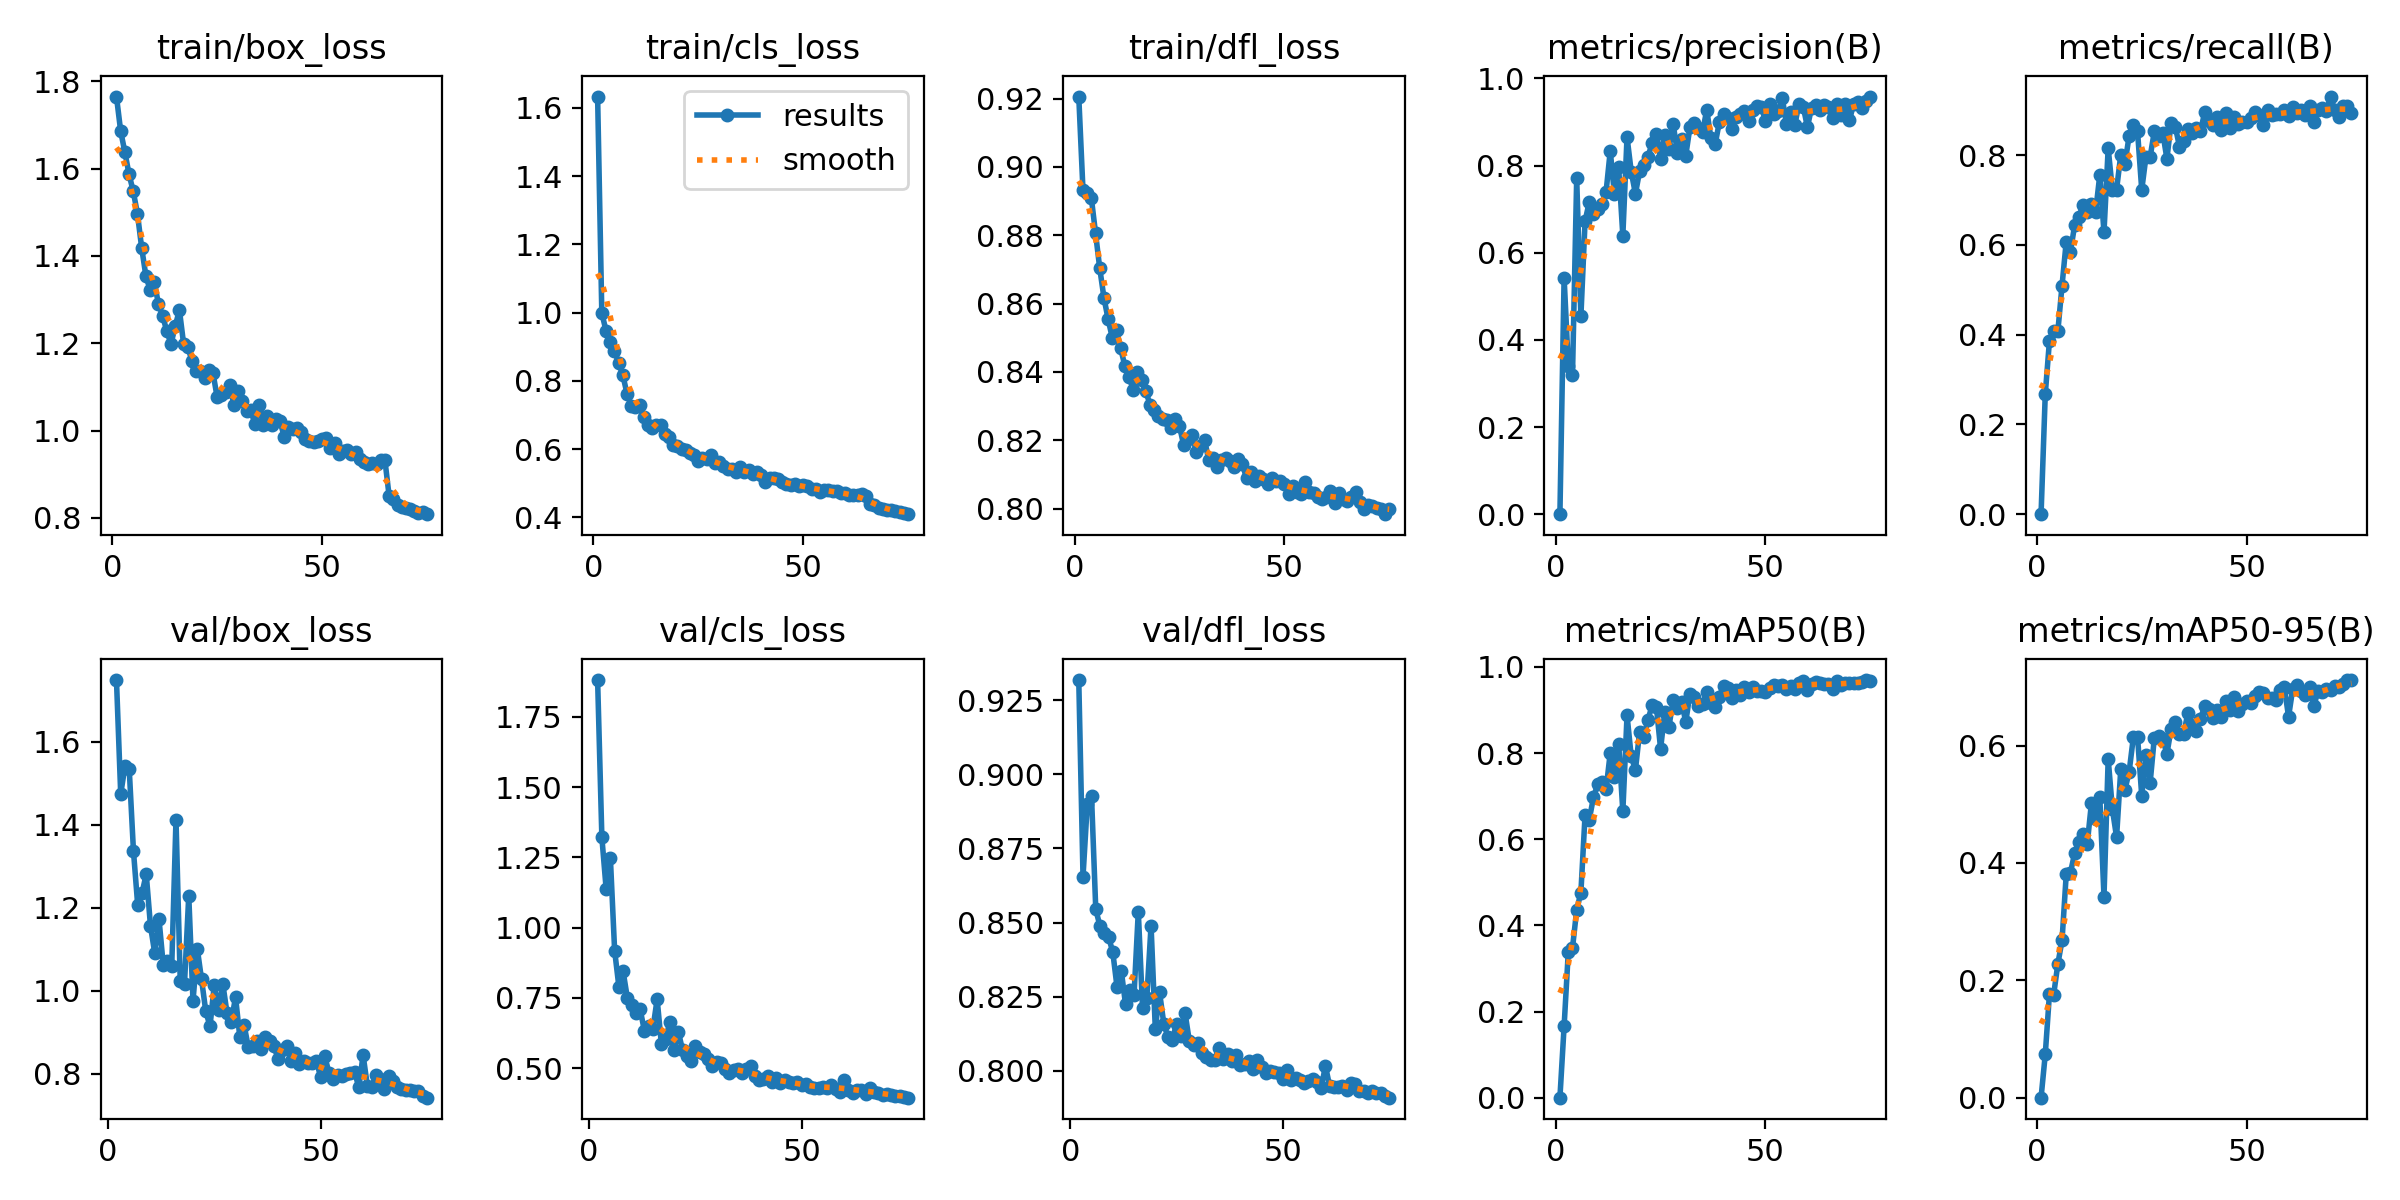

Data behind this chart, as committed beside it:
epoch, time, train/box_loss, train/cls_loss, train/dfl_loss, metrics/precision(B), metrics/recall(B), metrics/mAP50(B), metrics/mAP50-95(B), val/box_loss, val/cls_loss, val/dfl_loss, lr/pg0, lr/pg1, lr/pg2
1, 22.26, 1.765, 1.633, 0.9206, 1e-05, 0.00011, 1e-05, 0, nan, nan, nan, 0.07037, 0.003292, 0.003292
2, 37.59, 1.686, 0.9987, 0.8933, 0.5428, 0.2672, 0.1656, 0.07366, 1.748, 1.881, 0.9317, 0.04029, 0.006538, 0.006538
3, 52.42, 1.638, 0.9468, 0.8924, 0.3405, 0.3865, 0.3393, 0.1767, 1.474, 1.321, 0.8655, 0.01011, 0.009695, 0.009695
4, 66.93, 1.587, 0.9144, 0.8909, 0.3201, 0.4084, 0.3475, 0.1755, 1.54, 1.139, 0.8899, 0.009604, 0.009604, 0.009604
5, 81.66, 1.548, 0.8887, 0.8806, 0.7705, 0.4074, 0.4358, 0.2277, 1.534, 1.248, 0.8925, 0.009472, 0.009472, 0.009472
6, 96.25, 1.497, 0.8525, 0.8703, 0.4541, 0.5096, 0.4763, 0.2681, 1.336, 0.9187, 0.8544, 0.00934, 0.00934, 0.00934
7, 110.9, 1.419, 0.817, 0.8617, 0.6731, 0.6075, 0.6569, 0.3805, 1.206, 0.7903, 0.8487, 0.009208, 0.009208, 0.009208
8, 125.4, 1.355, 0.7628, 0.8554, 0.7162, 0.5844, 0.6457, 0.3834, 1.235, 0.8441, 0.8466, 0.009076, 0.009076, 0.009076
9, 140.1, 1.323, 0.7271, 0.85, 0.689, 0.644, 0.697, 0.4161, 1.281, 0.7492, 0.8452, 0.008944, 0.008944, 0.008944
10, 154.7, 1.34, 0.724, 0.8522, 0.7012, 0.6612, 0.727, 0.4349, 1.156, 0.7231, 0.84, 0.008812, 0.008812, 0.008812
11, 169.3, 1.291, 0.7295, 0.8469, 0.7113, 0.6899, 0.7318, 0.4492, 1.091, 0.695, 0.8283, 0.00868, 0.00868, 0.00868
12, 184, 1.263, 0.6935, 0.8417, 0.7393, 0.6727, 0.7157, 0.4318, 1.173, 0.7091, 0.8338, 0.008548, 0.008548, 0.008548
13, 198.7, 1.228, 0.6706, 0.8386, 0.8337, 0.6905, 0.8003, 0.5014, 1.063, 0.6335, 0.8224, 0.008416, 0.008416, 0.008416
14, 213.3, 1.199, 0.662, 0.8346, 0.7338, 0.6733, 0.7437, 0.4743, 1.071, 0.6494, 0.8272, 0.008284, 0.008284, 0.008284
15, 227.9, 1.238, 0.6692, 0.8401, 0.7957, 0.7558, 0.8219, 0.5123, 1.06, 0.6408, 0.8256, 0.008152, 0.008152, 0.008152
16, 242.5, 1.276, 0.6703, 0.8376, 0.6394, 0.6286, 0.6648, 0.3426, 1.412, 0.7452, 0.8537, 0.00802, 0.00802, 0.00802
17, 257, 1.199, 0.6434, 0.8345, 0.8657, 0.8154, 0.8872, 0.5772, 1.023, 0.5853, 0.8213, 0.007888, 0.007888, 0.007888
18, 271.5, 1.192, 0.6359, 0.8303, 0.7861, 0.7221, 0.7923, 0.4917, 1.017, 0.6045, 0.8245, 0.007756, 0.007756, 0.007756
19, 286.5, 1.159, 0.6109, 0.8289, 0.7353, 0.7236, 0.7606, 0.444, 1.229, 0.6653, 0.849, 0.007624, 0.007624, 0.007624
20, 301.1, 1.136, 0.6103, 0.827, 0.7873, 0.8004, 0.8493, 0.5593, 0.9751, 0.5663, 0.8142, 0.007492, 0.007492, 0.007492
21, 315.7, 1.138, 0.6005, 0.8263, 0.8014, 0.7806, 0.8376, 0.5248, 1.102, 0.6276, 0.8265, 0.00736, 0.00736, 0.00736
22, 330.4, 1.122, 0.5974, 0.8258, 0.8208, 0.8436, 0.8776, 0.5556, 1.028, 0.5632, 0.8159, 0.007228, 0.007228, 0.007228
23, 345.1, 1.138, 0.5899, 0.8236, 0.8522, 0.8668, 0.9111, 0.6141, 0.9508, 0.5422, 0.8113, 0.007096, 0.007096, 0.007096
24, 359.6, 1.133, 0.5839, 0.8261, 0.8728, 0.853, 0.9069, 0.6152, 0.9145, 0.5243, 0.8105, 0.006964, 0.006964, 0.006964
25, 374.1, 1.077, 0.5657, 0.8242, 0.8163, 0.7228, 0.8098, 0.5141, 1.014, 0.5796, 0.8159, 0.006832, 0.006832, 0.006832
26, 388.8, 1.081, 0.5743, 0.8187, 0.8708, 0.7961, 0.8961, 0.5838, 0.9526, 0.557, 0.8116, 0.0067, 0.0067, 0.0067
27, 403.3, 1.089, 0.5713, 0.8203, 0.8386, 0.7964, 0.8612, 0.5364, 1.017, 0.5503, 0.8195, 0.006568, 0.006568, 0.006568
28, 418, 1.106, 0.5821, 0.8217, 0.8956, 0.8528, 0.9241, 0.6133, 0.9465, 0.5328, 0.81, 0.006436, 0.006436, 0.006436
29, 432.5, 1.059, 0.5578, 0.8167, 0.8299, 0.8436, 0.9047, 0.6167, 0.9251, 0.5081, 0.8089, 0.006304, 0.006304, 0.006304
30, 447.2, 1.091, 0.5616, 0.8184, 0.8604, 0.8504, 0.9195, 0.6112, 0.9849, 0.5225, 0.8095, 0.006172, 0.006172, 0.006172
31, 461.8, 1.068, 0.5502, 0.8201, 0.823, 0.7922, 0.8723, 0.5859, 0.8897, 0.518, 0.806, 0.00604, 0.00604, 0.00604
32, 476.4, 1.045, 0.5409, 0.8142, 0.8884, 0.8719, 0.9375, 0.6283, 0.918, 0.4954, 0.8047, 0.005908, 0.005908, 0.005908
33, 491.2, 1.047, 0.5425, 0.8148, 0.8982, 0.8639, 0.9299, 0.6397, 0.8648, 0.4821, 0.8036, 0.005776, 0.005776, 0.005776
34, 505.6, 1.015, 0.5329, 0.8122, 0.8865, 0.8189, 0.9088, 0.6203, 0.8667, 0.4926, 0.8038, 0.005644, 0.005644, 0.005644
35, 520.1, 1.058, 0.5484, 0.8144, 0.8768, 0.832, 0.9136, 0.6202, 0.8802, 0.4965, 0.8076, 0.005512, 0.005512, 0.005512
36, 534.5, 1.013, 0.5337, 0.8148, 0.9281, 0.8582, 0.9409, 0.6556, 0.8603, 0.4832, 0.804, 0.00538, 0.00538, 0.00538
37, 549.3, 1.035, 0.5398, 0.8139, 0.8625, 0.849, 0.917, 0.6354, 0.889, 0.4985, 0.8057, 0.005248, 0.005248, 0.005248
38, 563.7, 1.013, 0.527, 0.8121, 0.8488, 0.8607, 0.9062, 0.6243, 0.8803, 0.5093, 0.8034, 0.005116, 0.005116, 0.005116
39, 578.1, 1.027, 0.5315, 0.8144, 0.8995, 0.8535, 0.9308, 0.6457, 0.8671, 0.4732, 0.8053, 0.004984, 0.004984, 0.004984
40, 592.7, 1.021, 0.525, 0.8131, 0.9186, 0.8952, 0.9558, 0.6667, 0.8366, 0.4577, 0.8021, 0.004852, 0.004852, 0.004852
41, 607.6, 0.9858, 0.5041, 0.8089, 0.9086, 0.8761, 0.9514, 0.6623, 0.8573, 0.4626, 0.8023, 0.00472, 0.00472, 0.00472
42, 622, 1.009, 0.516, 0.8108, 0.885, 0.8677, 0.9266, 0.6465, 0.8668, 0.4736, 0.8034, 0.004588, 0.004588, 0.004588
43, 636.7, 1.003, 0.5137, 0.8082, 0.9105, 0.8851, 0.946, 0.6611, 0.832, 0.4521, 0.8007, 0.004456, 0.004456, 0.004456
44, 651.1, 1.007, 0.5118, 0.8095, 0.9192, 0.8563, 0.9351, 0.6482, 0.85, 0.4641, 0.8038, 0.004324, 0.004324, 0.004324
45, 665.5, 0.9966, 0.5032, 0.8087, 0.9254, 0.8938, 0.9521, 0.6762, 0.8237, 0.4458, 0.8012, 0.004192, 0.004192, 0.004192
46, 680, 0.98, 0.4969, 0.8071, 0.9034, 0.8616, 0.9412, 0.6601, 0.8321, 0.4586, 0.7993, 0.00406, 0.00406, 0.00406
47, 694.4, 0.9766, 0.4943, 0.809, 0.9274, 0.8855, 0.9539, 0.6823, 0.825, 0.4494, 0.7998, 0.003928, 0.003928, 0.003928
48, 708.9, 0.9738, 0.4964, 0.8082, 0.9367, 0.8707, 0.9448, 0.6592, 0.8266, 0.4469, 0.7995, 0.003796, 0.003796, 0.003796
49, 723.3, 0.9751, 0.4924, 0.8082, 0.9354, 0.8733, 0.9447, 0.6706, 0.832, 0.4523, 0.7992, 0.003664, 0.003664, 0.003664
50, 738, 0.9803, 0.4941, 0.8073, 0.9026, 0.8742, 0.9426, 0.6756, 0.7927, 0.4387, 0.7971, 0.003532, 0.003532, 0.003532
51, 752.6, 0.984, 0.4911, 0.8044, 0.9414, 0.8833, 0.9501, 0.6728, 0.842, 0.4441, 0.8003, 0.0034, 0.0034, 0.0034
52, 767.3, 0.9612, 0.4836, 0.8068, 0.9187, 0.8954, 0.9582, 0.6847, 0.8011, 0.4321, 0.7969, 0.003268, 0.003268, 0.003268
53, 782.1, 0.9724, 0.4837, 0.8048, 0.9246, 0.8901, 0.9552, 0.692, 0.7881, 0.4284, 0.7976, 0.003136, 0.003136, 0.003136
54, 796.8, 0.9458, 0.4729, 0.8043, 0.9554, 0.8668, 0.957, 0.6894, 0.7965, 0.4294, 0.7969, 0.003004, 0.003004, 0.003004
55, 811.3, 0.9544, 0.4804, 0.8078, 0.8957, 0.901, 0.9482, 0.6811, 0.795, 0.4347, 0.7959, 0.002872, 0.002872, 0.002872
56, 825.7, 0.9564, 0.4789, 0.8049, 0.9242, 0.8906, 0.9562, 0.6809, 0.8005, 0.4306, 0.7966, 0.00274, 0.00274, 0.00274
57, 840.2, 0.9472, 0.4764, 0.8047, 0.893, 0.8916, 0.9492, 0.6776, 0.8021, 0.44, 0.7971, 0.002608, 0.002608, 0.002608
58, 854.6, 0.9511, 0.4772, 0.8035, 0.9425, 0.8919, 0.9618, 0.6941, 0.8045, 0.4269, 0.7962, 0.002476, 0.002476, 0.002476
59, 869.3, 0.9351, 0.4698, 0.8027, 0.9356, 0.9001, 0.9669, 0.6992, 0.7675, 0.4155, 0.7941, 0.002344, 0.002344, 0.002344
60, 884, 0.9275, 0.4698, 0.8035, 0.8886, 0.8864, 0.9468, 0.6492, 0.845, 0.4562, 0.8017, 0.002212, 0.002212, 0.002212
... 15 more rows
